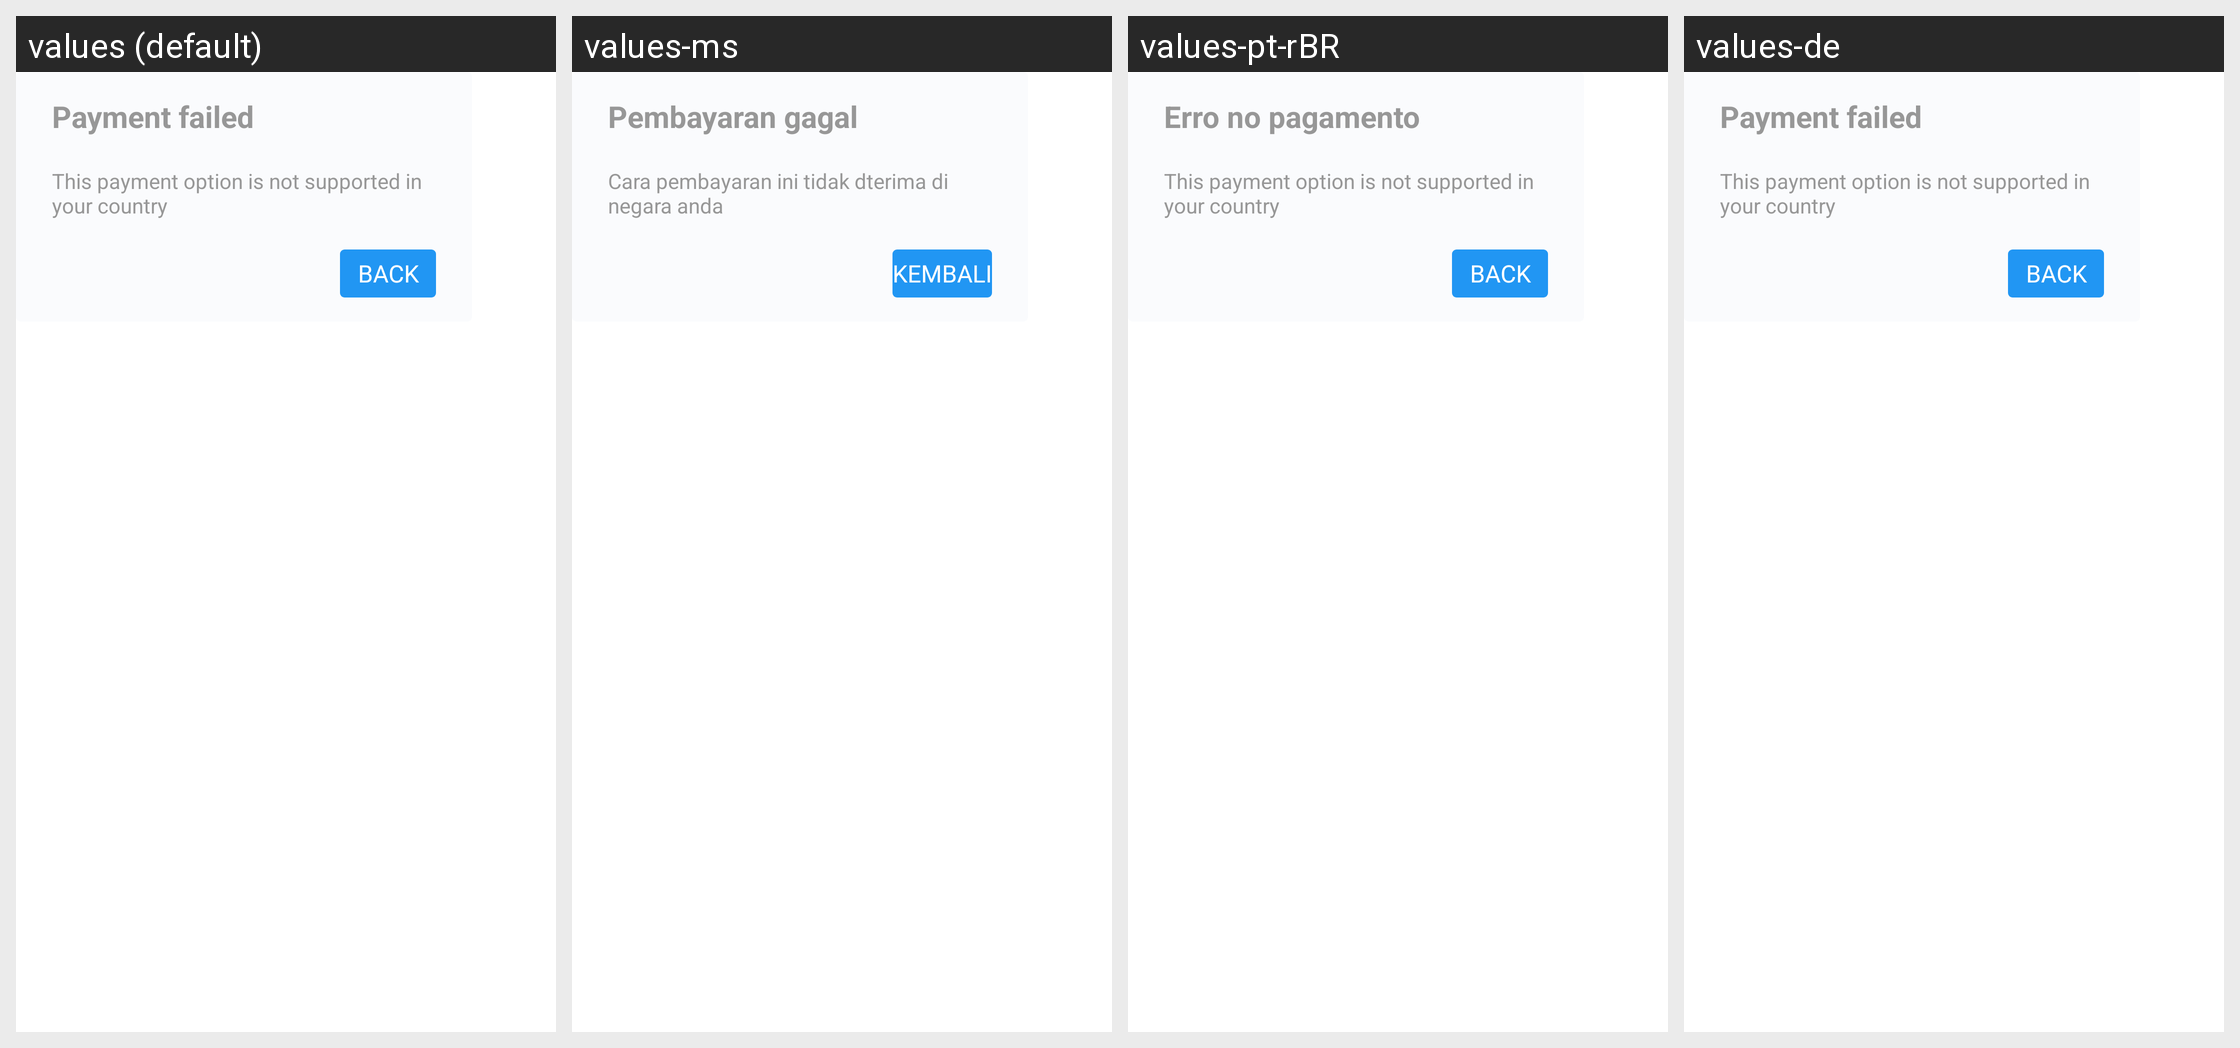

Here is an Android app screen in its default locale and in the app's own translations. Write out the translated-string differences for the strings that appear on this screen.
Android screen res/layout/layout_payment_not_support.xml rendered under 4 locales, left to right: values (default), values-ms, values-pt-rBR, values-de. Device: Nexus 5 (rendered at 1080×1920; each locale shown at half size, 540×960, under a caption strip naming it); theme Theme.MaterialComponents.DayNight.NoActionBar.
Other locales in the repository, not shown: values-bg, values-el, values-es, values-fi, values-fr, values-hi, values-hr, values-in, values-it, values-ja, values-ko, values-lt, values-nl, values-pl, values-pt, values-ru, values-sl, values-sr, values-sv, values-th, values-tl, values-tr, values-uk, values-vi, values-zh-rCN, values-zh-rTW.
Strings drawn on this screen, with the default value and each locale's value (text and hints the layout hard-codes, and strings that could not be matched under every locale, appear in the picture but are not listed):

payment_not_supported_title
  values: Payment failed
  values-ms: Pembayaran gagal
  values-pt-rBR: Erro no pagamento
  values-de: Payment failed

payment_not_supported_message
  values: This payment option is not supported in your country
  values-ms: Cara pembayaran ini tidak dterima di negara anda
  values-pt-rBR: This payment option is not supported in your country
  values-de: This payment option is not supported in your country

back
  values: Back
  values-ms: Kembali
  values-pt-rBR: Back
  values-de: Back
